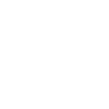
t = 0.00 s
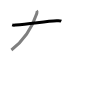
t = 1.50 s
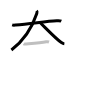
t = 3.25 s
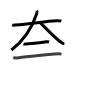
t = 4.75 s
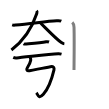
t = 6.50 s
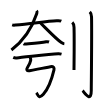
t = 8.00 s

The animated SVG that drew these frames (rendered in a browser with its animation timeline set to each time). Animation: 8 SMIL elements (animate=8); one cycle of 8.00 s.

<svg width="109px" height="109px" viewBox="0 0 px 109px" xmlns="http://www.w3.org/2000/svg" xmlns:xlink="http://www.w3.org/1999/xlink" xml:space="preserve" version="1.1"  baseProfile="full">
<path d="M12.16,24.94c1.27,0.41,2.69,0.17,3.52,0.11c14.5-0.98,30.56-3.92,41.01-4.29c1.05-0.04,2.67-0.43,4.63,0.45" style="fill:none;stroke:black;stroke-width:3;opacity:0">
  <animate attributeType="CSS" attributeName="opacity" from="0" to="1" begin="0s" dur="1s" repeatCount="Indefinite" fill="freeze" />
</path>
<path d="M36.53,10.75c0.41,0.53,0.6,1.65,0.26,2.71C32.25,27.25,25.75,39,11.4,49.94" style="fill:none;stroke:black;stroke-width:3;opacity:0">
  <animate attributeType="CSS" attributeName="opacity" from="0" to="1" begin="1s" dur="1s" repeatCount="Indefinite" fill="freeze" />
</path>
<path d="M40.23,22.75c4.88,4.69,16.26,16.65,21.13,19.79c1.66,1.07,2.23,1.23,2.99,1.33" style="fill:none;stroke:black;stroke-width:3;opacity:0">
  <animate attributeType="CSS" attributeName="opacity" from="0" to="1" begin="2s" dur="1s" repeatCount="Indefinite" fill="freeze" />
</path>
<path d="M23.59,43.64c0.43,0.29,2.11,0.32,2.54,0.29c4.59-0.38,14.51-1.01,20.06-2.19c0.7-0.15,2.49,0.14,2.85,0.28" style="fill:none;stroke:black;stroke-width:3;opacity:0">
  <animate attributeType="CSS" attributeName="opacity" from="0" to="1" begin="3s" dur="1s" repeatCount="Indefinite" fill="freeze" />
</path>
<path d="M13.26,57.48c0.93,0.41,2.63,0.47,3.56,0.41C23,57.5,47.97,54.3,58.29,53.74c1.55-0.08,2.48,0.2,3.25,0.4" style="fill:none;stroke:black;stroke-width:3;opacity:0">
  <animate attributeType="CSS" attributeName="opacity" from="0" to="1" begin="4s" dur="1s" repeatCount="Indefinite" fill="freeze" />
</path>
<path d="M30.13,57.32c0.36,0.93,0.81,1.5,0.57,2.98c-0.27,1.69-1.2,4.2-3.38,7.45c-1.38,2.05-0.36,3.46,2.19,2.98c6.49-1.23,14.88-3.06,20.96-4.08c2.96-0.5,4.03,1.1,3.51,3.29c-1.69,7.16-5.23,18.31-10.63,24.39c-4.79,5.39-5.6-0.08-7-1.64" style="fill:none;stroke:black;stroke-width:3;opacity:0">
  <animate attributeType="CSS" attributeName="opacity" from="0" to="1" begin="5s" dur="1s" repeatCount="Indefinite" fill="freeze" />
</path>
<path d="M72.27,22.33c0.98,0.92,1.67,1.99,1.76,5.02C74.42,41.91,74,65.04,74,70" style="fill:none;stroke:black;stroke-width:3;opacity:0">
  <animate attributeType="CSS" attributeName="opacity" from="0" to="1" begin="6s" dur="1s" repeatCount="Indefinite" fill="freeze" />
</path>
<path d="M89.77,11.83c0.98,0.92,1.67,1.99,1.76,5.02c0.4,14.55-0.26,68.66-0.26,73.62c0,13.14-7.21,1.5-8.71,0.25" style="fill:none;stroke:black;stroke-width:3;opacity:0">
  <animate attributeType="CSS" attributeName="opacity" from="0" to="1" begin="7s" dur="1s" repeatCount="Indefinite" fill="freeze" />
</path>
</svg>
